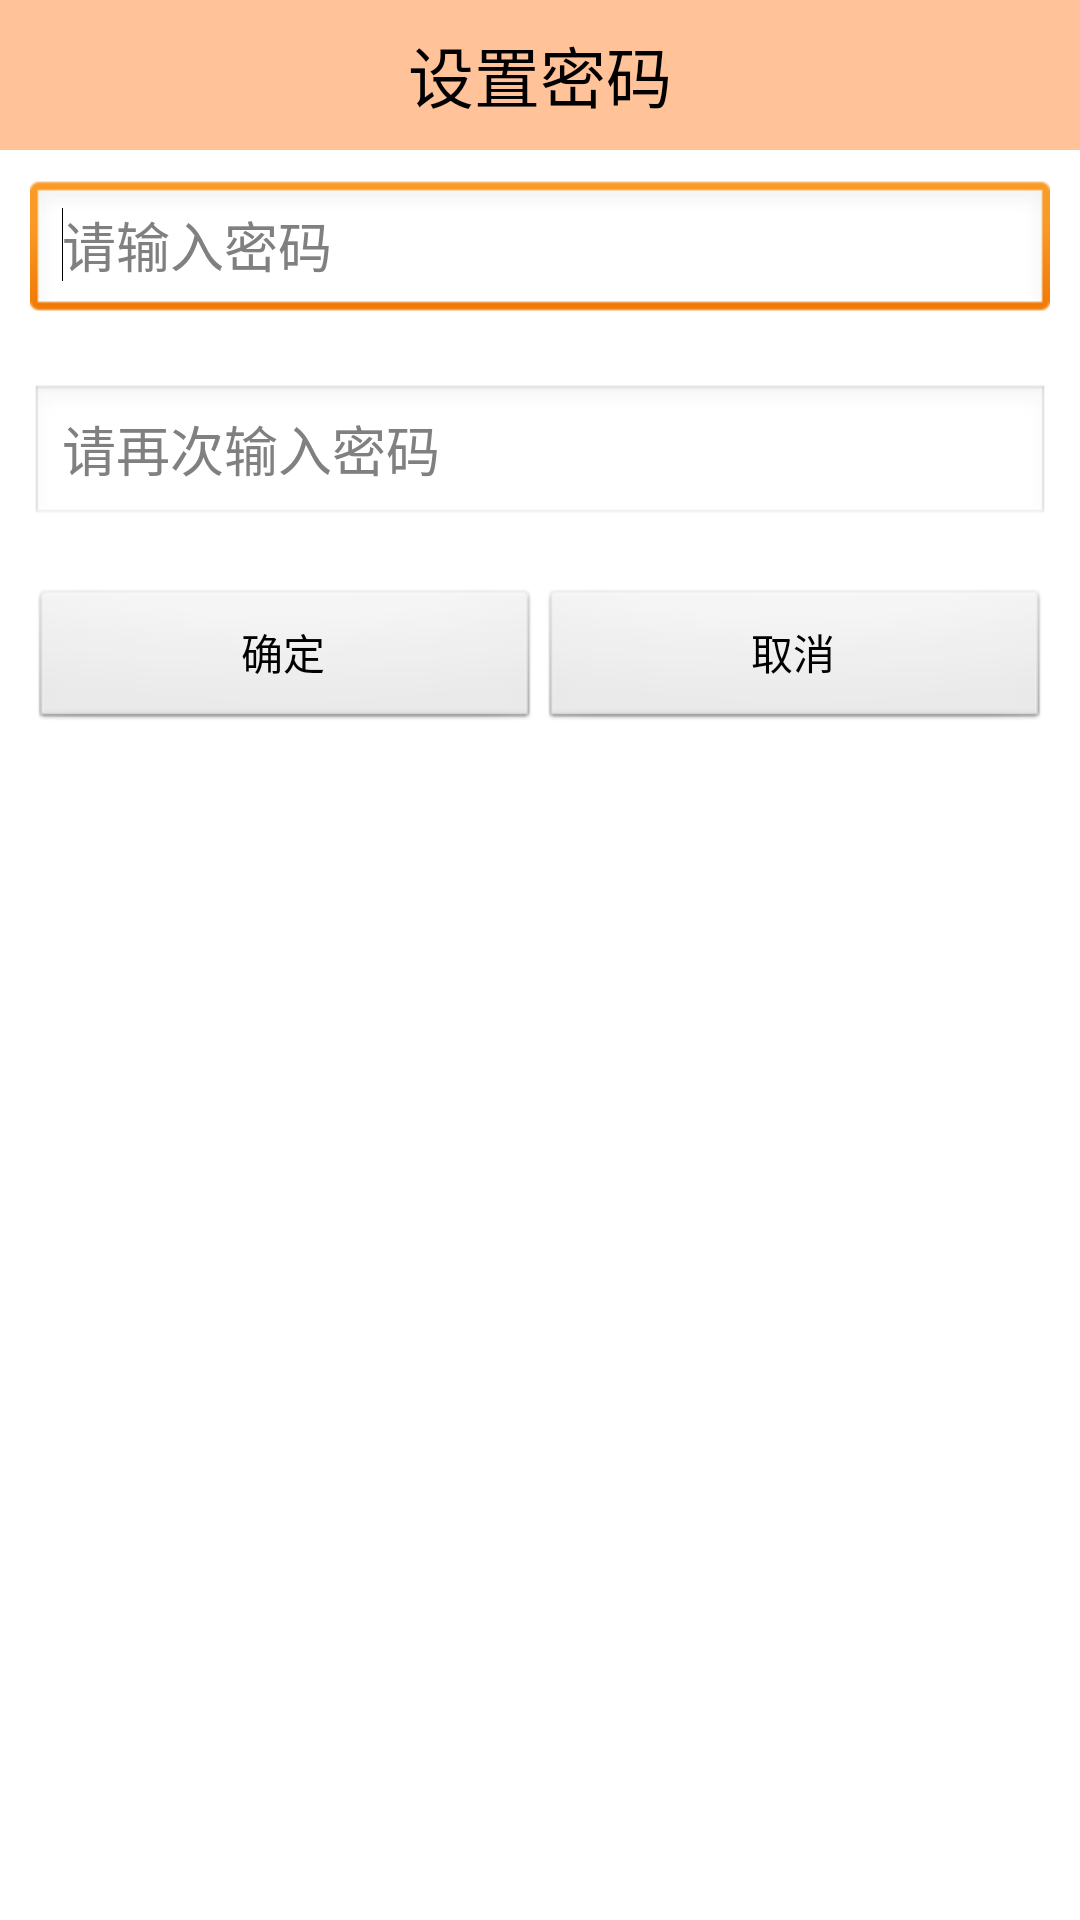

Produce the Android XML layout that renders to this screen, including the resource entries it uses.
<!-- AndroidManifest.xml: application theme AppTheme -->
<!-- res/layout/dialog_setup_password.xml -->
<?xml version="1.0" encoding="utf-8"?>

<LinearLayout xmlns:android="http://schemas.android.com/apk/res/android"
    android:layout_width="300dip"
    android:layout_height="wrap_content"
    android:background="#ffffffff"
    android:orientation="vertical" >

    <TextView
        android:layout_width="match_parent"
        android:layout_height="50dip"
        android:background="#66ff6600"
        android:gravity="center"
        android:text="设置密码"
        android:textColor="#ff000000"
        android:textSize="22sp" />

    <EditText
        android:id="@+id/et_setup_pwd"
        android:layout_width="match_parent"
        android:layout_height="wrap_content"
        android:layout_margin="10dip"
        android:ems="10"
        android:hint="请输入密码"
        android:inputType="textPassword" >
        <requestFocus />
    </EditText>

    <EditText
        android:id="@+id/et_setup_confirm"
        android:layout_width="match_parent"
        android:layout_height="wrap_content"
        android:layout_margin="10dip"
        android:ems="10"
        android:hint="请再次输入密码"
        android:inputType="textPassword" >
    </EditText>

    <LinearLayout
        android:layout_width="match_parent"
        android:layout_height="wrap_content"
        android:layout_margin="10dip" >

        <Button
            android:id="@+id/bt_ok"
            android:layout_width="0dip"
            android:layout_height="wrap_content"
            android:layout_weight="1"
            android:text="确定" />

        <Button
            android:id="@+id/bt_cancel"
            android:layout_width="0dip"
            android:layout_height="wrap_content"
            android:layout_weight="1"
            android:text="取消" />
    </LinearLayout>

</LinearLayout>
<!-- resources referenced by this layout -->
<resources>
  <style name="AppTheme" parent="AppBaseTheme">
          <item name="android:windowNoTitle">true</item>
          
      </style>
  <style name="AppBaseTheme" parent="android:Theme.Light">
          
      </style>
</resources>
